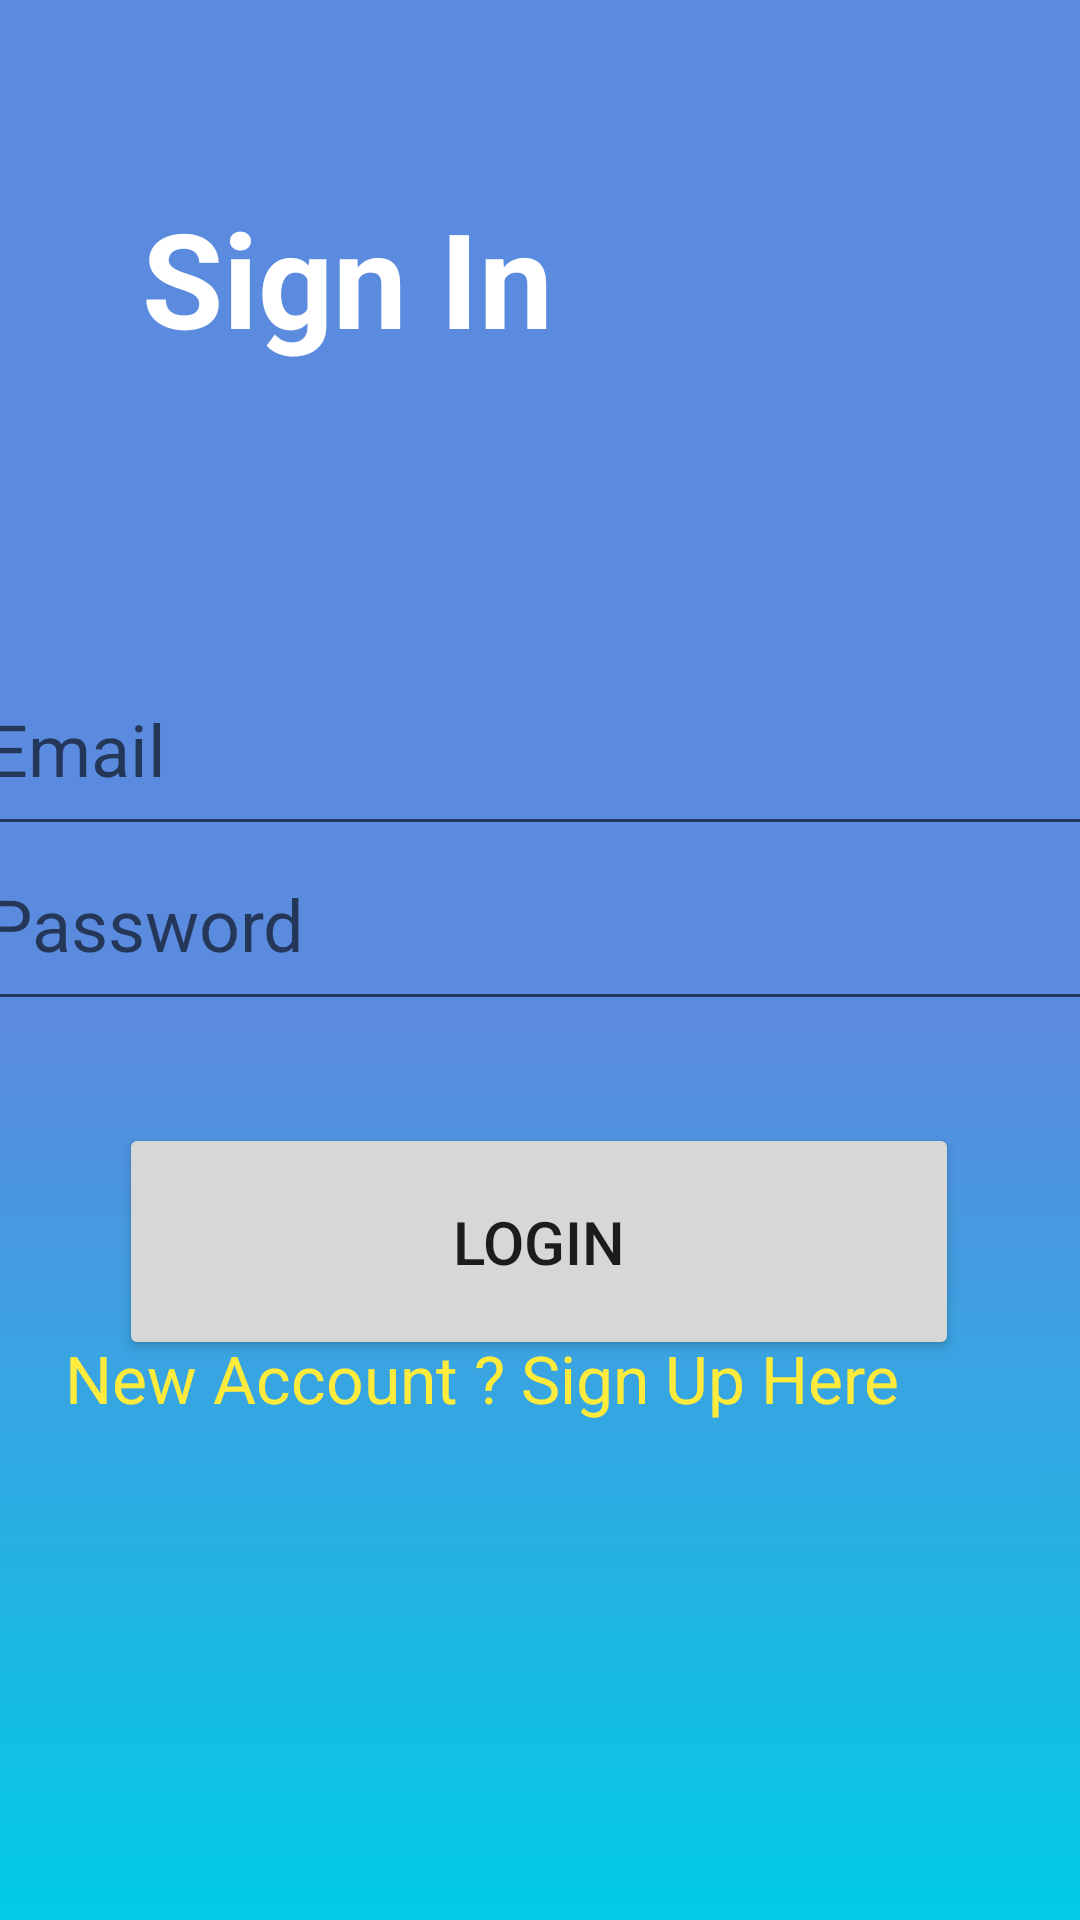

Layout XML and referenced resources for this Android screen:
<!-- AndroidManifest.xml: application theme Theme.CricBuzz -->
<!-- res/layout/activity_login.xml -->
<?xml version="1.0" encoding="utf-8"?>
<androidx.constraintlayout.widget.ConstraintLayout xmlns:android="http://schemas.android.com/apk/res/android"
    xmlns:app="http://schemas.android.com/apk/res-auto"
    xmlns:tools="http://schemas.android.com/tools"
    android:layout_width="match_parent"
    android:layout_height="match_parent"
    android:background="@drawable/loginpage"
    tools:context=".Login">

    <EditText
        android:id="@+id/Password"
        android:layout_width="377dp"
        android:layout_height="68dp"
        android:ems="10"
        android:hint="Password"
        android:inputType="textPersonName"
        android:textSize="24sp"
        app:layout_constraintBottom_toBottomOf="parent"
        app:layout_constraintEnd_toEndOf="parent"
        app:layout_constraintHorizontal_bias="0.529"
        app:layout_constraintStart_toStartOf="parent"
        app:layout_constraintTop_toTopOf="parent"
        app:layout_constraintVertical_bias="0.476" />

    <TextView
        android:id="@+id/textView2"
        android:layout_width="292dp"
        android:layout_height="97dp"
        android:text="Sign In"
        android:textColor="@color/white"
        android:textSize="44dp"
        android:textStyle="bold"
        app:layout_constraintBottom_toBottomOf="parent"
        app:layout_constraintEnd_toEndOf="parent"
        app:layout_constraintHorizontal_bias="0.697"
        app:layout_constraintStart_toStartOf="parent"
        app:layout_constraintTop_toTopOf="parent"
        app:layout_constraintVertical_bias="0.116" />

    <EditText
        android:id="@+id/Email"
        android:layout_width="377dp"
        android:layout_height="68dp"
        android:ems="10"
        android:hint="Email"
        android:inputType="textPersonName"
        android:textSize="24sp"
        app:layout_constraintBottom_toBottomOf="parent"
        app:layout_constraintEnd_toEndOf="parent"
        app:layout_constraintHorizontal_bias="0.529"
        app:layout_constraintStart_toStartOf="parent"
        app:layout_constraintTop_toTopOf="parent"
        app:layout_constraintVertical_bias="0.374" />

    <Button
        android:id="@+id/loginBtn"
        android:layout_width="280dp"
        android:layout_height="79dp"
        android:text="Login"
        android:textSize="20sp"
        app:layout_constraintBottom_toBottomOf="parent"
        app:layout_constraintEnd_toEndOf="parent"
        app:layout_constraintHorizontal_bias="0.496"
        app:layout_constraintStart_toStartOf="parent"
        app:layout_constraintTop_toTopOf="parent"
        app:layout_constraintVertical_bias="0.667" />

    <TextView
        android:id="@+id/createText"
        android:layout_width="328dp"
        android:layout_height="55dp"
        android:text="New Account ? Sign Up Here"
        android:textColor="#FFEB3B"
        android:textSize="22dp"
        app:layout_constraintBottom_toBottomOf="parent"
        app:layout_constraintEnd_toEndOf="parent"
        app:layout_constraintHorizontal_bias="0.674"
        app:layout_constraintStart_toStartOf="parent"
        app:layout_constraintTop_toTopOf="parent"
        app:layout_constraintVertical_bias="0.76" />

    <ProgressBar
        android:id="@+id/progressBar2"
        style="?android:attr/progressBarStyle"
        android:layout_width="160dp"
        android:layout_height="80dp"
        android:visibility="invisible"
        app:layout_constraintBottom_toBottomOf="parent"
        app:layout_constraintEnd_toEndOf="parent"
        app:layout_constraintHorizontal_bias="0.549"
        app:layout_constraintStart_toStartOf="parent"
        app:layout_constraintTop_toTopOf="parent"
        app:layout_constraintVertical_bias="0.926" />
</androidx.constraintlayout.widget.ConstraintLayout>
<!-- resources referenced by this layout -->
<resources>
  <!-- drawable loginpage: jpg bitmap (drawable, 10857 bytes) -->
  <style name="Theme.CricBuzz" parent="Theme.MaterialComponents.DayNight.NoActionBar">
          
          <item name="colorPrimary">@color/purple_500</item>
          <item name="colorPrimaryVariant">@color/purple_700</item>
          <item name="colorOnPrimary">@color/white</item>
          
          <item name="colorSecondary">@color/teal_200</item>
          <item name="colorSecondaryVariant">@color/teal_700</item>
          <item name="colorOnSecondary">@color/black</item>
          
          <item name="android:statusBarColor">?attr/colorPrimaryVariant</item>
          
      </style>
  <!-- not gathered from this repository: default colours our renderer supplied (Android Studio template values) -->
  <color name="purple_500">#FF6200EE</color>
  <color name="purple_700">#FF3700B3</color>
  <color name="teal_200">#FF03DAC5</color>
  <color name="teal_700">#FF018786</color>
  <color name="black">#FF000000</color>
  <color name="white">#FFFFFFFF</color>
</resources>
